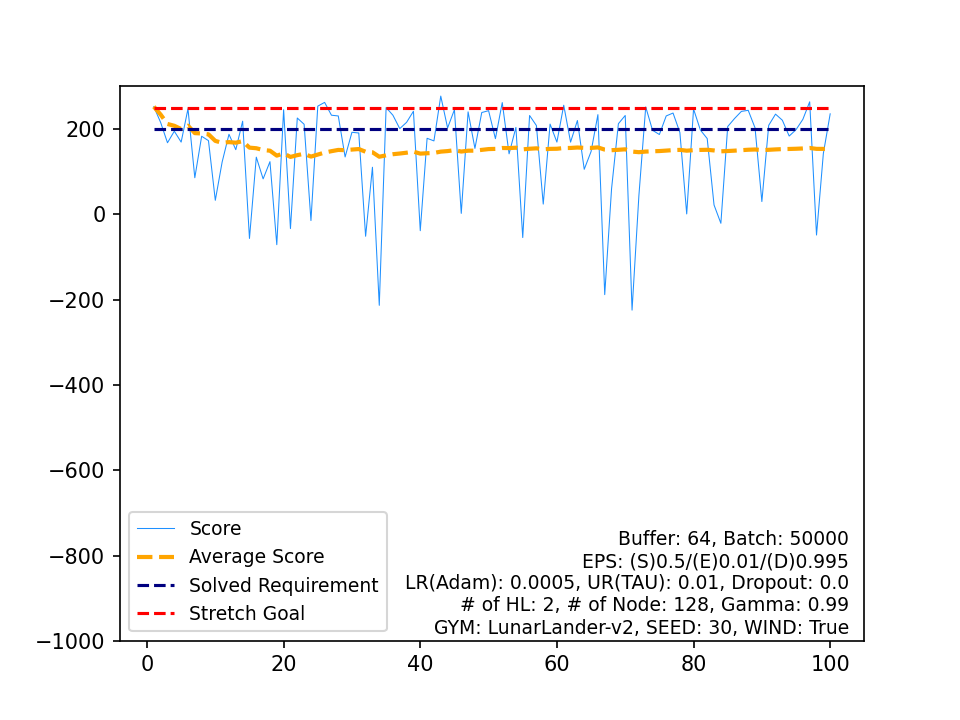

Source data for this figure (header and first rows):
, Score, Average Score, Timestamp, Solved Requirement, Stretch Goal
0, 252.5, 252.5, 291, 200, 250
1, 215.4, 233.9, 389, 200, 250
2, 167.9, 211.9, 554, 200, 250
3, 195, 207.7, 535, 200, 250
4, 169.4, 200, 609, 200, 250
5, 247.4, 207.9, 479, 200, 250
6, 85.82, 190.5, 999, 200, 250
7, 183, 189.5, 500, 200, 250
8, 172.8, 187.7, 430, 200, 250
9, 32.93, 172.2, 180, 200, 250
10, 122.6, 167.7, 602, 200, 250
11, 187.7, 169.4, 548, 200, 250
12, 151.6, 168, 400, 200, 250
13, 218.4, 171.6, 296, 200, 250
14, -56.55, 156.4, 256, 200, 250
15, 134.1, 155, 489, 200, 250
16, 83.15, 150.8, 999, 200, 250
17, 123.5, 149.3, 999, 200, 250
18, -71.15, 137.7, 146, 200, 250
19, 245.3, 143, 393, 200, 250
20, -33.39, 134.6, 148, 200, 250
21, 225.9, 138.8, 350, 200, 250
22, 211.2, 141.9, 321, 200, 250
23, -14.59, 135.4, 413, 200, 250
24, 253.7, 140.1, 403, 200, 250
25, 262.5, 144.8, 261, 200, 250
26, 232.4, 148.1, 328, 200, 250
27, 230.7, 151, 516, 200, 250
28, 134.6, 150.5, 999, 200, 250
29, 192.4, 151.9, 345, 200, 250
30, 190.8, 153.1, 514, 200, 250
31, -51.4, 146.7, 113, 200, 250
32, 110.4, 145.6, 999, 200, 250
33, -213.4, 135.1, 157, 200, 250
34, 250.4, 138.4, 437, 200, 250
35, 232.3, 141, 384, 200, 250
36, 201, 142.6, 371, 200, 250
37, 215.8, 144.5, 373, 200, 250
38, 241.7, 147, 255, 200, 250
39, -38.35, 142.4, 192, 200, 250
40, 178.3, 143.3, 386, 200, 250
41, 172.2, 144, 319, 200, 250
42, 277.3, 147.1, 362, 200, 250
43, 202.6, 148.3, 485, 200, 250
44, 245.4, 150.5, 457, 200, 250
45, 2.237, 147.2, 363, 200, 250
46, 240.3, 149.2, 402, 200, 250
47, 154.6, 149.3, 520, 200, 250
48, 238.7, 151.2, 299, 200, 250
49, 243.1, 153, 429, 200, 250
50, 177.5, 153.5, 316, 200, 250
51, 262, 155.6, 404, 200, 250
52, 141.9, 155.3, 463, 200, 250
53, 203.8, 156.2, 440, 200, 250
54, -54.43, 152.4, 162, 200, 250
55, 231.8, 153.8, 463, 200, 250
56, 208.2, 154.8, 478, 200, 250
57, 24.02, 152.5, 241, 200, 250
58, 211.6, 153.5, 353, 200, 250
59, 169.4, 153.8, 332, 200, 250
... 40 more rows
